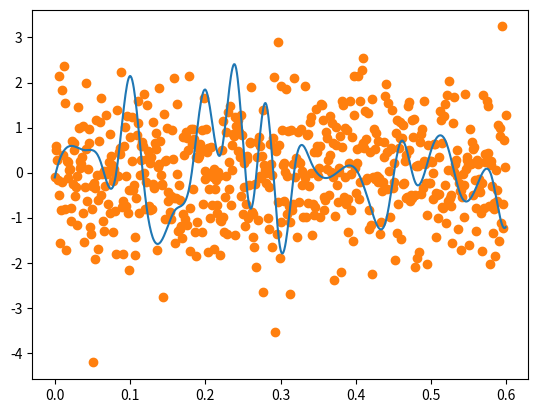

Write Python code to recreate this figure.
"""
This is for simulating the dark current of an H2RG 5um cutoff detector
This is specifically for the H2RGs used in the James Webb Space Telescope (JWST)
"""

import numpy as np
import matplotlib.pyplot as plt

from scipy.interpolate import interp1d



def diffusion_darkcurrent(T, E_bg=0.6):
    #E_bg is the bandgap energy, in eV

    # boltzman constant in eV/Kelvin
    k = 8.617333e-5
    return np.exp(-E_bg / (k*T))


def i_dark(T, parameters=(.004, 507.0, 4.6), lambda_co=5.4):
    '''
    This is the empirically derived dark current model from Rauscher et al 2011

    Parameters
    ----------
    T: Temperature in Kelvin
    parameters: the paramters of the fit
    lambda_co: the cutoff wavelength of the H2RG

    Returns
    -------
    The mean dark current of the detector
    '''
    # plank constant times speed of light, in eV um
    hc = 1.239841
    # boltzman constant in eV/Kelvin
    k = 8.617333e-5

    # unpack parameters
    c0 = parameters[0]
    c1 = parameters[1]
    c2 = parameters[2]

    return c0 + c1*np.exp(-hc/(c2*lambda_co) * 1/(k*T))


# generate gaussian noise, at 1Hz, with smooth transitions

# pick length of observation run
observation_duration = 3600  # 1 hour, in seconds
interpolated_sample_rate = 1000  # in Hz
time = np.linspace(0, observation_duration, num=observation_duration * interpolated_sample_rate)
noise_freq = 50  # in Hz

# generate noise at choosen freqency
raw_time = np.linspace(0, observation_duration, num=observation_duration * noise_freq)
raw_noise = np.random.normal(size=observation_duration * noise_freq)
# interpolated up to desired sample rate
noise_func = interp1d(raw_time, raw_noise, kind='cubic')
# generate the new sampling
noise = noise_func(time)

# test the rms
print('Raw Noise std =', np.std(raw_noise))
print('Filtered Noise std =', np.std(noise))
# test plots
stop_time = 600
plt.scatter(time[:stop_time], raw_noise[:stop_time], color='tab:orange')
plt.plot(time[:stop_time], noise[:stop_time])


